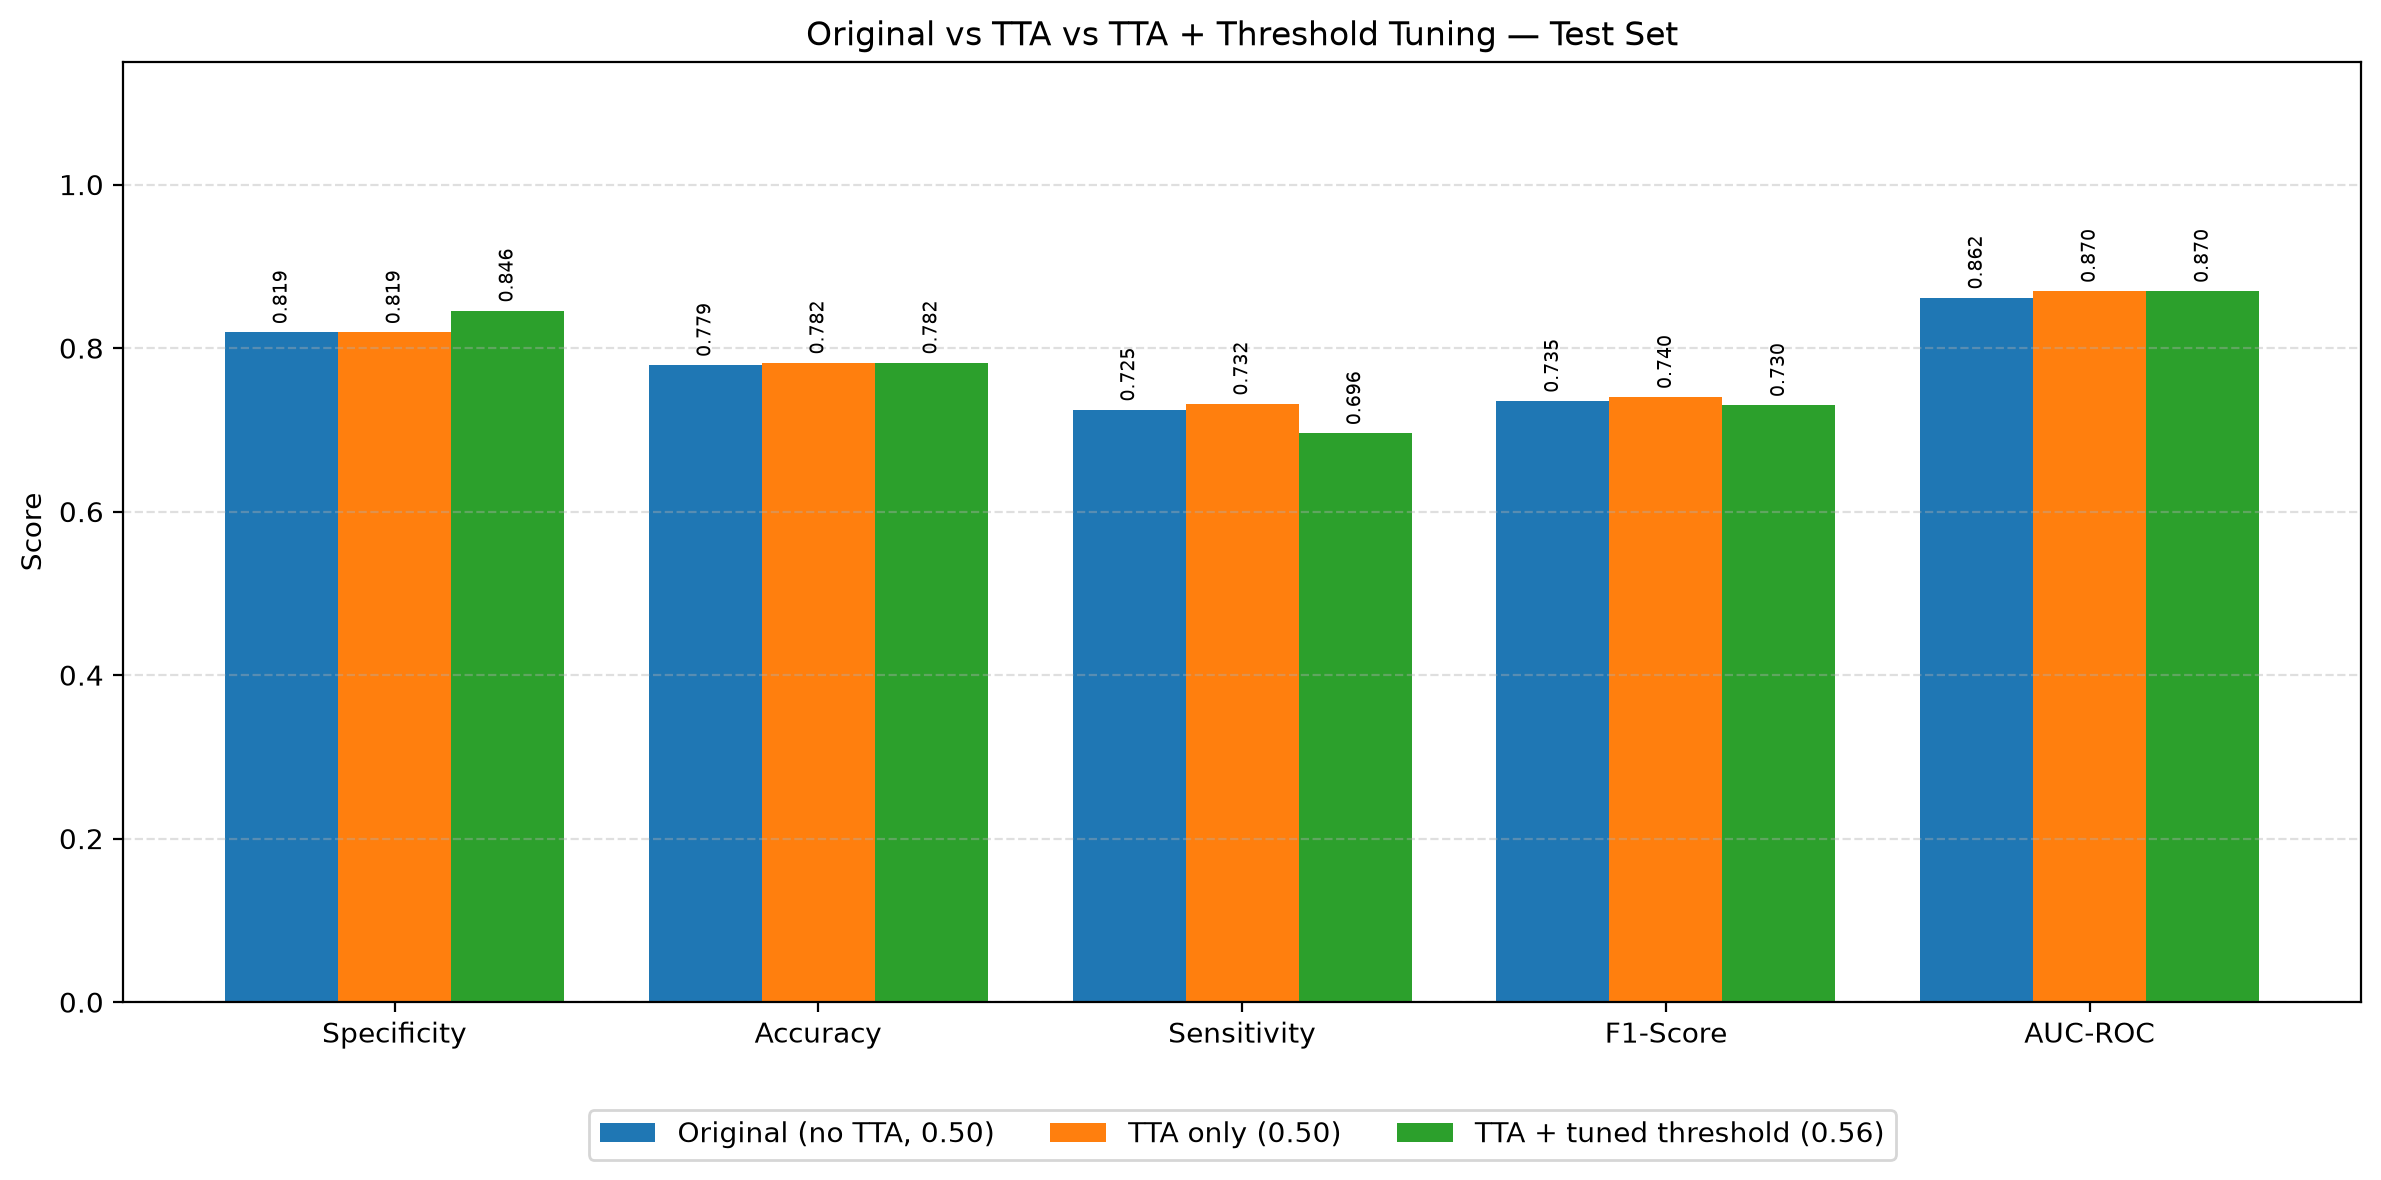

The table this chart was drawn from, first rows:
variant, threshold, accuracy, sensitivity, specificity, f1, roc_auc
original, 0.5, 0.7791, 0.7246, 0.8191, 0.7353, 0.8617
tta_only, 0.5, 0.7822, 0.7319, 0.8191, 0.7399, 0.8697
tta_plus_tuned_threshold, 0.56, 0.7822, 0.6957, 0.8457, 0.73, 0.8697
